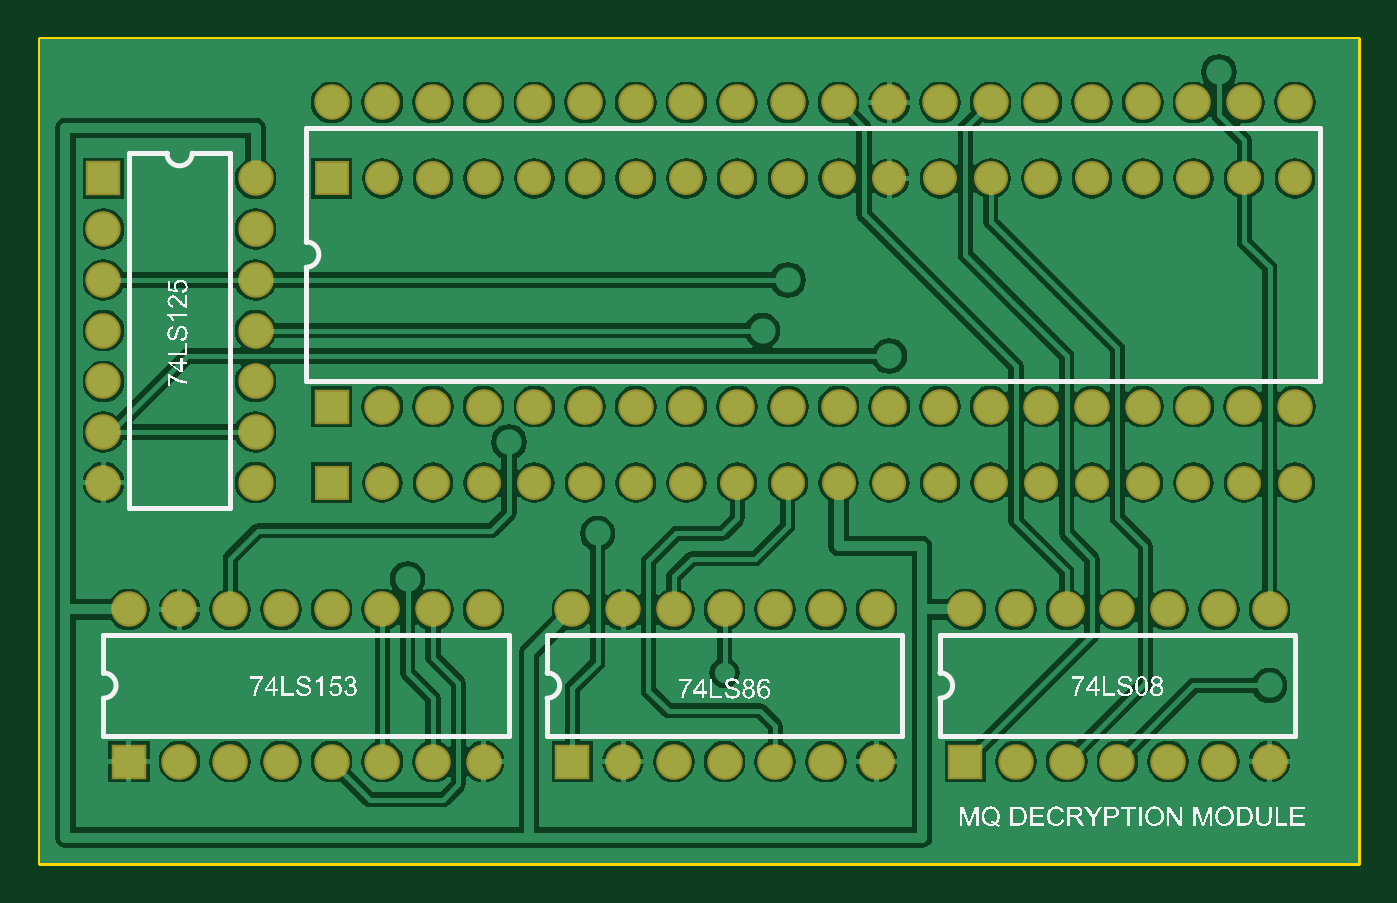
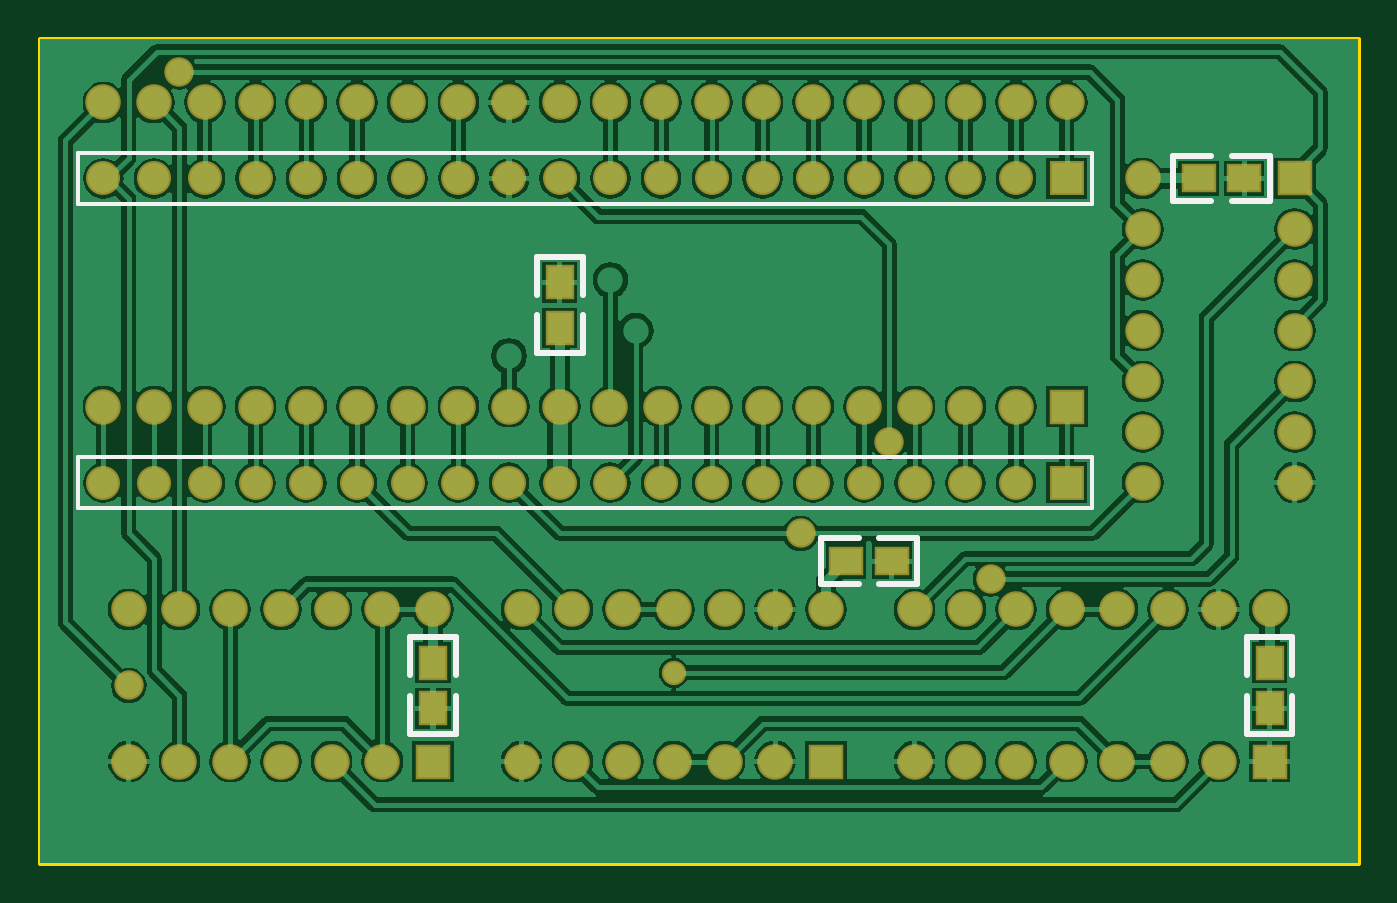
Circuit board: 9 layer files. Board 66.0 x 41.3 mm.
- bottom_copper: MQ CPU Decryption Module.GBL (59886 bytes)
- bottom_silk: MQ CPU Decryption Module.GBO (1040 bytes)
- paste: MQ CPU Decryption Module.GBP (314 bytes)
- bottom_mask: MQ CPU Decryption Module.GBS (2971 bytes)
- outline: MQ CPU Decryption Module.GM1 (170 bytes)
- top_copper: MQ CPU Decryption Module.GTL (61671 bytes)
- top_silk: MQ CPU Decryption Module.GTO (81493 bytes)
- paste: MQ CPU Decryption Module.GTP (74 bytes)
- top_mask: MQ CPU Decryption Module.GTS (2555 bytes)

=== bottom_copper: MQ CPU Decryption Module.GBL (59886 bytes, source omitted) ===
=== bottom_silk: MQ CPU Decryption Module.GBO ===
G04 Layer_Color=32896*
%FSLAX23Y23*%
%MOIN*%
G70*
G01*
G75*
%ADD31C,0.012*%
%ADD32C,0.008*%
D31*
X1530Y1195D02*
X1620D01*
X1530Y1005D02*
X1620D01*
Y1120D02*
Y1195D01*
X1530Y1120D02*
Y1195D01*
Y1005D02*
Y1080D01*
X1620Y1005D02*
Y1080D01*
X1780Y255D02*
X1870D01*
X1780Y445D02*
X1870D01*
X1780Y255D02*
Y330D01*
X1870Y255D02*
Y330D01*
Y370D02*
Y445D01*
X1780Y370D02*
Y445D01*
X130Y255D02*
X220D01*
X130Y445D02*
X220D01*
X130Y255D02*
Y330D01*
X220Y255D02*
Y330D01*
Y370D02*
Y445D01*
X130Y370D02*
Y445D01*
X175Y1305D02*
Y1395D01*
X365Y1305D02*
Y1395D01*
X175D02*
X250D01*
X175Y1305D02*
X250D01*
X290D02*
X365D01*
X290Y1395D02*
X365D01*
X870Y550D02*
Y640D01*
X1060Y550D02*
Y640D01*
X870D02*
X945D01*
X870Y550D02*
X945D01*
X985D02*
X1060D01*
X985Y640D02*
X1060D01*
D32*
X2525Y1300D02*
Y1400D01*
X525D02*
X2525D01*
X525Y1300D02*
Y1400D01*
Y1300D02*
X600D01*
X2525D01*
Y700D02*
Y800D01*
X525D02*
X2525D01*
X525Y700D02*
Y800D01*
Y700D02*
X600D01*
X2525D01*
M02*

=== paste: MQ CPU Decryption Module.GBP ===
G04 Layer_Color=128*
%FSLAX23Y23*%
%MOIN*%
G70*
G01*
G75*
%ADD19R,0.050X0.060*%
%ADD20R,0.060X0.050*%
D19*
X1575Y1145D02*
D03*
Y1055D02*
D03*
X1825Y305D02*
D03*
Y395D02*
D03*
X175Y305D02*
D03*
Y395D02*
D03*
D20*
X225Y1350D02*
D03*
X315D02*
D03*
X920Y595D02*
D03*
X1010D02*
D03*
M02*

=== bottom_mask: MQ CPU Decryption Module.GBS ===
G04 Layer_Color=16711935*
%FSLAX23Y23*%
%MOIN*%
G70*
G01*
G75*
%ADD22R,0.067X0.067*%
%ADD23C,0.067*%
%ADD24C,0.070*%
%ADD25R,0.070X0.070*%
%ADD26R,0.070X0.070*%
%ADD27R,0.058X0.068*%
%ADD28R,0.068X0.058*%
%ADD29C,0.058*%
%ADD30C,0.048*%
D22*
X575Y1350D02*
D03*
Y750D02*
D03*
D23*
X675Y1350D02*
D03*
X775D02*
D03*
X875D02*
D03*
X975D02*
D03*
X1075D02*
D03*
X1175D02*
D03*
X1275D02*
D03*
X1375D02*
D03*
X1475D02*
D03*
X1575D02*
D03*
X1675D02*
D03*
X1775D02*
D03*
X1875D02*
D03*
X1975D02*
D03*
X2075D02*
D03*
X2175D02*
D03*
X2275D02*
D03*
X2375D02*
D03*
X2475D02*
D03*
X675Y750D02*
D03*
X775D02*
D03*
X875D02*
D03*
X975D02*
D03*
X1075D02*
D03*
X1175D02*
D03*
X1275D02*
D03*
X1375D02*
D03*
X1475D02*
D03*
X1575D02*
D03*
X1675D02*
D03*
X1775D02*
D03*
X1875D02*
D03*
X1975D02*
D03*
X2075D02*
D03*
X2175D02*
D03*
X2275D02*
D03*
X2375D02*
D03*
X2475D02*
D03*
D24*
X175Y500D02*
D03*
X275D02*
D03*
X375D02*
D03*
X475D02*
D03*
X575D02*
D03*
X675D02*
D03*
X775D02*
D03*
X875D02*
D03*
Y200D02*
D03*
X775D02*
D03*
X675D02*
D03*
X575D02*
D03*
X475D02*
D03*
X375D02*
D03*
X275D02*
D03*
X575Y1500D02*
D03*
X675D02*
D03*
X775D02*
D03*
X875D02*
D03*
X975D02*
D03*
X1075D02*
D03*
X1175D02*
D03*
X1275D02*
D03*
X1375D02*
D03*
X1475D02*
D03*
X1575D02*
D03*
X1675D02*
D03*
X1775D02*
D03*
X1875D02*
D03*
X1975D02*
D03*
X2075D02*
D03*
X2175D02*
D03*
X2275D02*
D03*
X2375D02*
D03*
X2475D02*
D03*
Y900D02*
D03*
X2375D02*
D03*
X2275D02*
D03*
X2175D02*
D03*
X2075D02*
D03*
X1975D02*
D03*
X1875D02*
D03*
X1775D02*
D03*
X1675D02*
D03*
X1575D02*
D03*
X1475D02*
D03*
X1375D02*
D03*
X1275D02*
D03*
X1175D02*
D03*
X1075D02*
D03*
X975D02*
D03*
X875D02*
D03*
X775D02*
D03*
X675D02*
D03*
X1825Y500D02*
D03*
X1925D02*
D03*
X2025D02*
D03*
X2125D02*
D03*
X2225D02*
D03*
X2325D02*
D03*
X2425D02*
D03*
Y200D02*
D03*
X2325D02*
D03*
X2225D02*
D03*
X2125D02*
D03*
X2025D02*
D03*
X1925D02*
D03*
X1150D02*
D03*
X1250D02*
D03*
X1350D02*
D03*
X1450D02*
D03*
X1550D02*
D03*
X1650D02*
D03*
Y500D02*
D03*
X1550D02*
D03*
X1450D02*
D03*
X1350D02*
D03*
X1250D02*
D03*
X1150D02*
D03*
X1050D02*
D03*
X425Y1350D02*
D03*
Y1250D02*
D03*
Y1150D02*
D03*
Y1050D02*
D03*
Y950D02*
D03*
Y850D02*
D03*
Y750D02*
D03*
X125D02*
D03*
Y850D02*
D03*
Y950D02*
D03*
Y1050D02*
D03*
Y1150D02*
D03*
Y1250D02*
D03*
D25*
X175Y200D02*
D03*
X575Y900D02*
D03*
X1825Y200D02*
D03*
X1050D02*
D03*
D26*
X125Y1350D02*
D03*
D27*
X1575Y1145D02*
D03*
Y1055D02*
D03*
X1825Y305D02*
D03*
Y395D02*
D03*
X175Y305D02*
D03*
Y395D02*
D03*
D28*
X225Y1350D02*
D03*
X315D02*
D03*
X920Y595D02*
D03*
X1010D02*
D03*
D29*
X2425Y350D02*
D03*
X1100Y650D02*
D03*
X2325Y1560D02*
D03*
X925Y830D02*
D03*
X725Y560D02*
D03*
D30*
X1350Y375D02*
D03*
M02*

=== outline: MQ CPU Decryption Module.GM1 ===
G04 Layer_Color=16711935*
%FSLAX23Y23*%
%MOIN*%
G70*
G01*
G75*
%ADD10C,0.010*%
D10*
X0Y0D02*
X2600D01*
Y1625D01*
X0D02*
X2600D01*
X0Y0D02*
Y1625D01*
M02*

=== top_copper: MQ CPU Decryption Module.GTL (61671 bytes, source omitted) ===
=== top_silk: MQ CPU Decryption Module.GTO (81493 bytes, source omitted) ===
=== paste: MQ CPU Decryption Module.GTP ===
G04 Layer_Color=8421504*
%FSLAX23Y23*%
%MOIN*%
G70*
G01*
G75*
M02*

=== top_mask: MQ CPU Decryption Module.GTS ===
G04 Layer_Color=8388736*
%FSLAX23Y23*%
%MOIN*%
G70*
G01*
G75*
%ADD22R,0.067X0.067*%
%ADD23C,0.067*%
%ADD24C,0.070*%
%ADD25R,0.070X0.070*%
%ADD26R,0.070X0.070*%
D22*
X575Y1350D02*
D03*
Y750D02*
D03*
D23*
X675Y1350D02*
D03*
X775D02*
D03*
X875D02*
D03*
X975D02*
D03*
X1075D02*
D03*
X1175D02*
D03*
X1275D02*
D03*
X1375D02*
D03*
X1475D02*
D03*
X1575D02*
D03*
X1675D02*
D03*
X1775D02*
D03*
X1875D02*
D03*
X1975D02*
D03*
X2075D02*
D03*
X2175D02*
D03*
X2275D02*
D03*
X2375D02*
D03*
X2475D02*
D03*
X675Y750D02*
D03*
X775D02*
D03*
X875D02*
D03*
X975D02*
D03*
X1075D02*
D03*
X1175D02*
D03*
X1275D02*
D03*
X1375D02*
D03*
X1475D02*
D03*
X1575D02*
D03*
X1675D02*
D03*
X1775D02*
D03*
X1875D02*
D03*
X1975D02*
D03*
X2075D02*
D03*
X2175D02*
D03*
X2275D02*
D03*
X2375D02*
D03*
X2475D02*
D03*
D24*
X175Y500D02*
D03*
X275D02*
D03*
X375D02*
D03*
X475D02*
D03*
X575D02*
D03*
X675D02*
D03*
X775D02*
D03*
X875D02*
D03*
Y200D02*
D03*
X775D02*
D03*
X675D02*
D03*
X575D02*
D03*
X475D02*
D03*
X375D02*
D03*
X275D02*
D03*
X575Y1500D02*
D03*
X675D02*
D03*
X775D02*
D03*
X875D02*
D03*
X975D02*
D03*
X1075D02*
D03*
X1175D02*
D03*
X1275D02*
D03*
X1375D02*
D03*
X1475D02*
D03*
X1575D02*
D03*
X1675D02*
D03*
X1775D02*
D03*
X1875D02*
D03*
X1975D02*
D03*
X2075D02*
D03*
X2175D02*
D03*
X2275D02*
D03*
X2375D02*
D03*
X2475D02*
D03*
Y900D02*
D03*
X2375D02*
D03*
X2275D02*
D03*
X2175D02*
D03*
X2075D02*
D03*
X1975D02*
D03*
X1875D02*
D03*
X1775D02*
D03*
X1675D02*
D03*
X1575D02*
D03*
X1475D02*
D03*
X1375D02*
D03*
X1275D02*
D03*
X1175D02*
D03*
X1075D02*
D03*
X975D02*
D03*
X875D02*
D03*
X775D02*
D03*
X675D02*
D03*
X1825Y500D02*
D03*
X1925D02*
D03*
X2025D02*
D03*
X2125D02*
D03*
X2225D02*
D03*
X2325D02*
D03*
X2425D02*
D03*
Y200D02*
D03*
X2325D02*
D03*
X2225D02*
D03*
X2125D02*
D03*
X2025D02*
D03*
X1925D02*
D03*
X1150D02*
D03*
X1250D02*
D03*
X1350D02*
D03*
X1450D02*
D03*
X1550D02*
D03*
X1650D02*
D03*
Y500D02*
D03*
X1550D02*
D03*
X1450D02*
D03*
X1350D02*
D03*
X1250D02*
D03*
X1150D02*
D03*
X1050D02*
D03*
X425Y1350D02*
D03*
Y1250D02*
D03*
Y1150D02*
D03*
Y1050D02*
D03*
Y950D02*
D03*
Y850D02*
D03*
Y750D02*
D03*
X125D02*
D03*
Y850D02*
D03*
Y950D02*
D03*
Y1050D02*
D03*
Y1150D02*
D03*
Y1250D02*
D03*
D25*
X175Y200D02*
D03*
X575Y900D02*
D03*
X1825Y200D02*
D03*
X1050D02*
D03*
D26*
X125Y1350D02*
D03*
M02*
